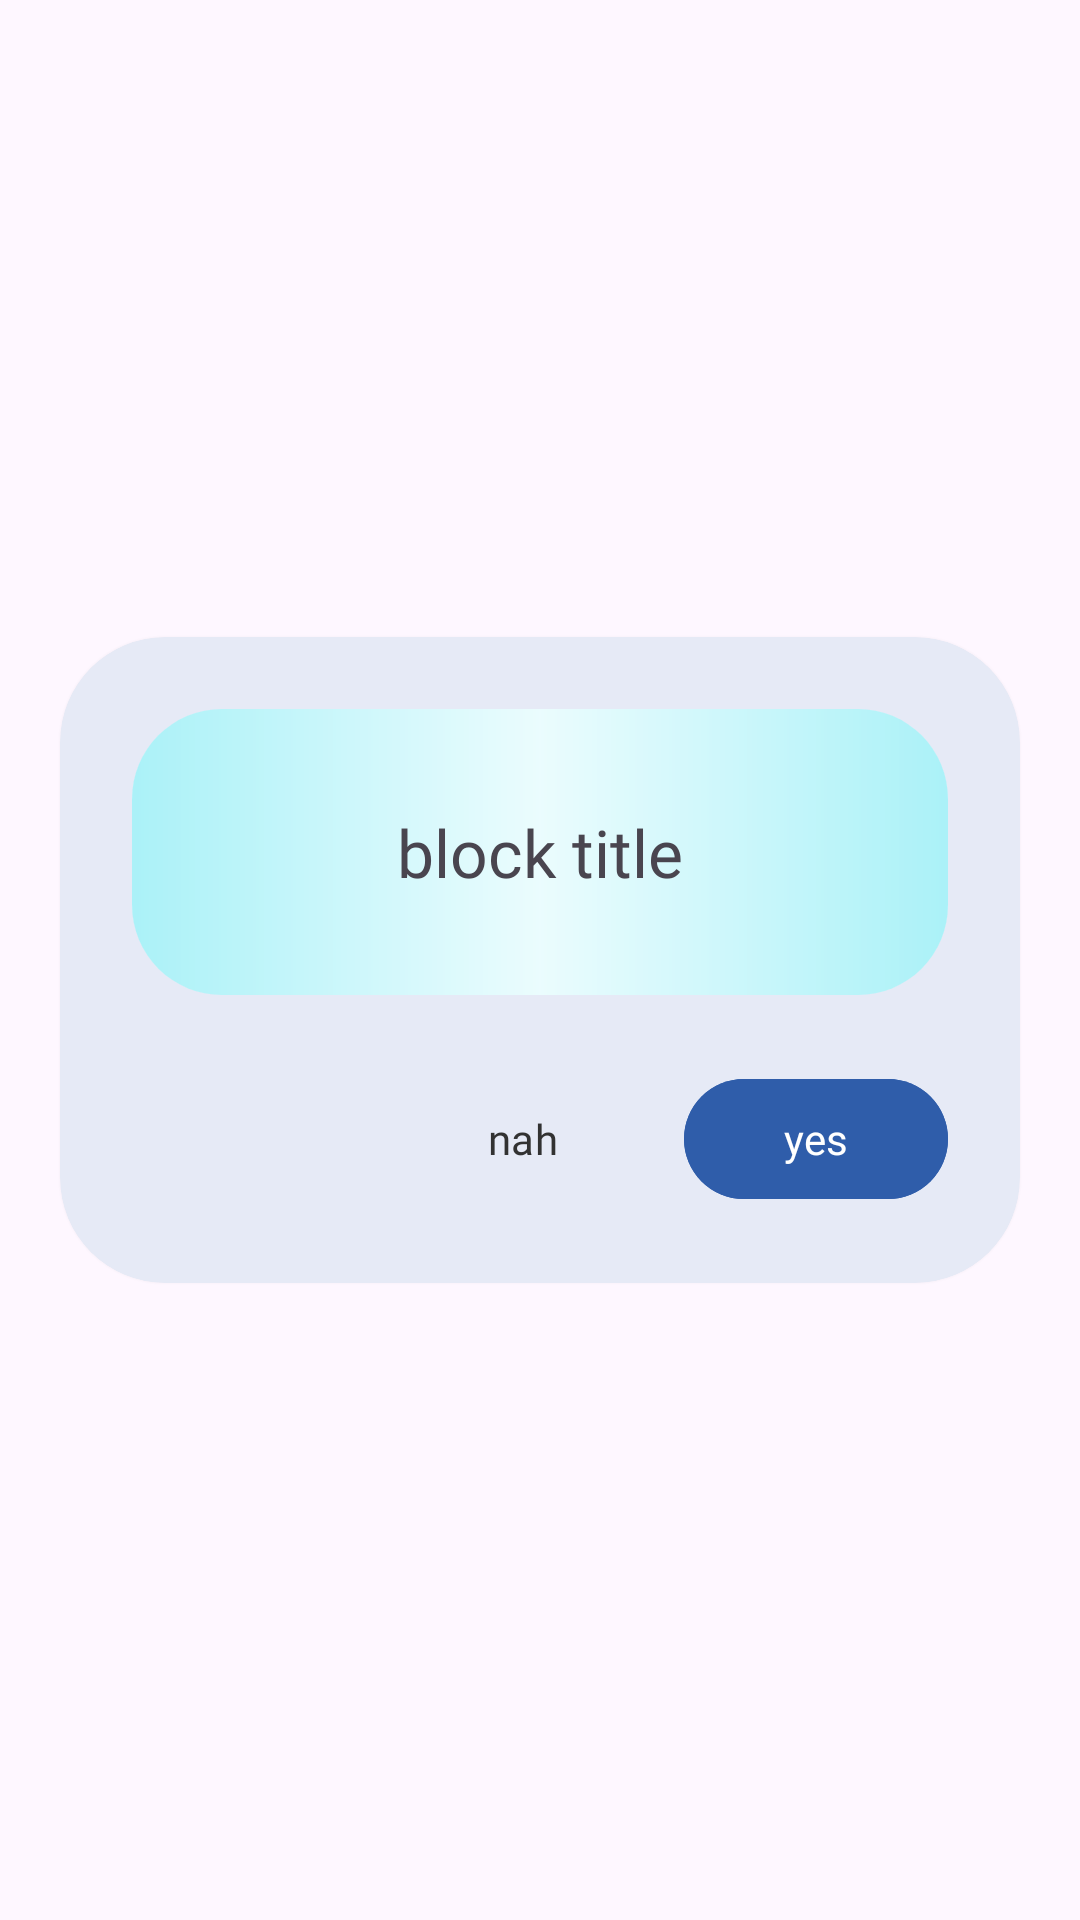

This screen was rendered from an Android layout file. Write that file and the resources it references.
<!-- AndroidManifest.xml: application theme Theme.Photoblocks -->
<!-- res/layout/dialog_block_view.xml -->
<?xml version="1.0" encoding="utf-8"?>
<androidx.constraintlayout.widget.ConstraintLayout xmlns:android="http://schemas.android.com/apk/res/android"
    xmlns:app="http://schemas.android.com/apk/res-auto"
    xmlns:tools="http://schemas.android.com/tools"
    android:layout_width="match_parent"
    android:layout_height="match_parent">

    <androidx.cardview.widget.CardView
        android:layout_width="0dp"
        android:layout_height="wrap_content"
        android:layout_marginStart="20dp"
        android:layout_marginEnd="20dp"
        android:backgroundTint="@color/dialog_background"
        app:cardCornerRadius="35dp"
        app:layout_constraintBottom_toBottomOf="parent"
        app:layout_constraintEnd_toEndOf="parent"
        app:layout_constraintStart_toStartOf="parent"
        app:layout_constraintTop_toTopOf="parent"
        app:layout_constraintWidth_max="500dp">

        <LinearLayout
            android:layout_width="match_parent"
            android:layout_height="match_parent"
            android:orientation="vertical"
            android:paddingHorizontal="24dp"
            android:paddingVertical="24dp">

            <androidx.cardview.widget.CardView
                android:layout_width="match_parent"
                android:layout_height="match_parent"
                app:cardCornerRadius="30dp"
                app:cardElevation="0dp">

                <androidx.constraintlayout.widget.ConstraintLayout
                    android:layout_width="match_parent"
                    android:layout_height="wrap_content">

                    <ImageView
                        android:id="@+id/blockViewDialog_blockImage"
                        android:layout_width="0dp"
                        android:layout_height="0dp"
                        android:scaleType="centerCrop"
                        app:layout_constraintDimensionRatio="1:0.35"
                        app:layout_constraintEnd_toEndOf="parent"
                        app:layout_constraintStart_toStartOf="parent"
                        app:layout_constraintTop_toTopOf="parent"
                        app:srcCompat="@drawable/default_block_image" />

                    <ImageView
                        android:id="@+id/blockViewDialog_blockGradient"
                        android:layout_width="0dp"
                        android:layout_height="0dp"
                        app:layout_constraintBottom_toBottomOf="parent"
                        app:layout_constraintEnd_toEndOf="parent"
                        app:layout_constraintStart_toStartOf="parent"
                        app:layout_constraintTop_toTopOf="parent"
                        app:srcCompat="@drawable/two_sided_gradient"
                        app:tint="#95EEF6" />

                    <TextView
                        android:id="@+id/blockViewDialog_blockTitleText"
                        android:layout_width="0dp"
                        android:layout_height="0dp"
                        android:layout_marginStart="15dp"
                        android:layout_marginTop="15dp"
                        android:layout_marginEnd="15dp"
                        android:layout_marginBottom="15dp"
                        android:fontFamily="@font/shrikhand"
                        android:gravity="center"
                        android:text="block title"
                        android:textSize="22sp"
                        app:layout_constraintBottom_toBottomOf="parent"
                        app:layout_constraintEnd_toEndOf="parent"
                        app:layout_constraintStart_toStartOf="parent"
                        app:layout_constraintTop_toTopOf="parent" />

                </androidx.constraintlayout.widget.ConstraintLayout>
            </androidx.cardview.widget.CardView>

            <Space
                android:layout_width="match_parent"
                android:layout_height="24dp" />

            <LinearLayout
                android:layout_width="match_parent"
                android:layout_height="wrap_content"
                android:gravity="right"
                android:orientation="horizontal">

                <LinearLayout
                    android:layout_width="wrap_content"
                    android:layout_height="wrap_content"
                    android:orientation="horizontal">

                    <Button
                        android:id="@+id/blockViewDialog_noButton"
                        style="@style/Widget.Material3.Button.OutlinedButton"
                        android:layout_width="wrap_content"
                        android:layout_height="wrap_content"
                        android:layout_weight="1"
                        android:fontFamily="@font/manrope_medium"
                        android:paddingLeft="0dp"
                        android:paddingTop="0dp"
                        android:paddingRight="0dp"
                        android:paddingBottom="0dp"
                        android:text="@string/no"
                        android:textColor="@color/on_background"
                        app:strokeColor="@color/primary" />

                    <Space
                        android:layout_width="10dp"
                        android:layout_height="match_parent"
                        android:layout_weight="1" />

                    <com.google.android.material.button.MaterialButton
                        android:id="@+id/blockViewDialog_yesButton"
                        style="@style/Widget.Material3.Button.TonalButton"
                        android:layout_width="wrap_content"
                        android:layout_height="wrap_content"
                        android:layout_weight="1"
                        android:backgroundTint="@color/primary"
                        android:fontFamily="@font/manrope_medium"
                        android:text="@string/yes"
                        android:textColor="@color/on_primary" />

                </LinearLayout>
            </LinearLayout>

        </LinearLayout>
    </androidx.cardview.widget.CardView>
</androidx.constraintlayout.widget.ConstraintLayout>
<!-- resources referenced by this layout -->
<resources>
  <color name="dialog_background">#E6EAF6</color>
  <color name="on_background">#323232</color>
  <color name="on_primary">#FFFFFF</color>
  <color name="primary">#2F5DAA</color>
  <!-- drawable two_sided_gradient (drawable) -->
  <?xml version="1.0" encoding="utf-8"?>
  <shape xmlns:android="http://schemas.android.com/apk/res/android">
      <gradient
          android:startColor="#CBFFFFFF"
          android:centerColor="#32FFFFFF"
          android:endColor="#CBFFFFFF"
          />
  </shape>
  <string name="no">nah</string>
  <string name="yes">yes</string>
  <style name="Theme.Photoblocks" parent="Theme.Material3.DayNight.NoActionBar">
          
          <item name="colorPrimary">@color/primary</item>
          <item name="colorPrimaryVariant">@color/primary</item>
          <item name="colorOnPrimary">@color/on_primary</item>
          
          <item name="colorSecondary">@color/primary</item>
          <item name="colorSecondaryVariant">@color/primary</item>
          <item name="colorOnSecondary">@color/on_primary</item>
          
          <item name="android:statusBarColor">@color/background</item>
          <item name="android:navigationBarColor">@color/background</item>
          
  
          
          <item name="android:windowActivityTransitions">true</item>
  
      </style>
  <color name="background">#F8F9FE</color>
</resources>
